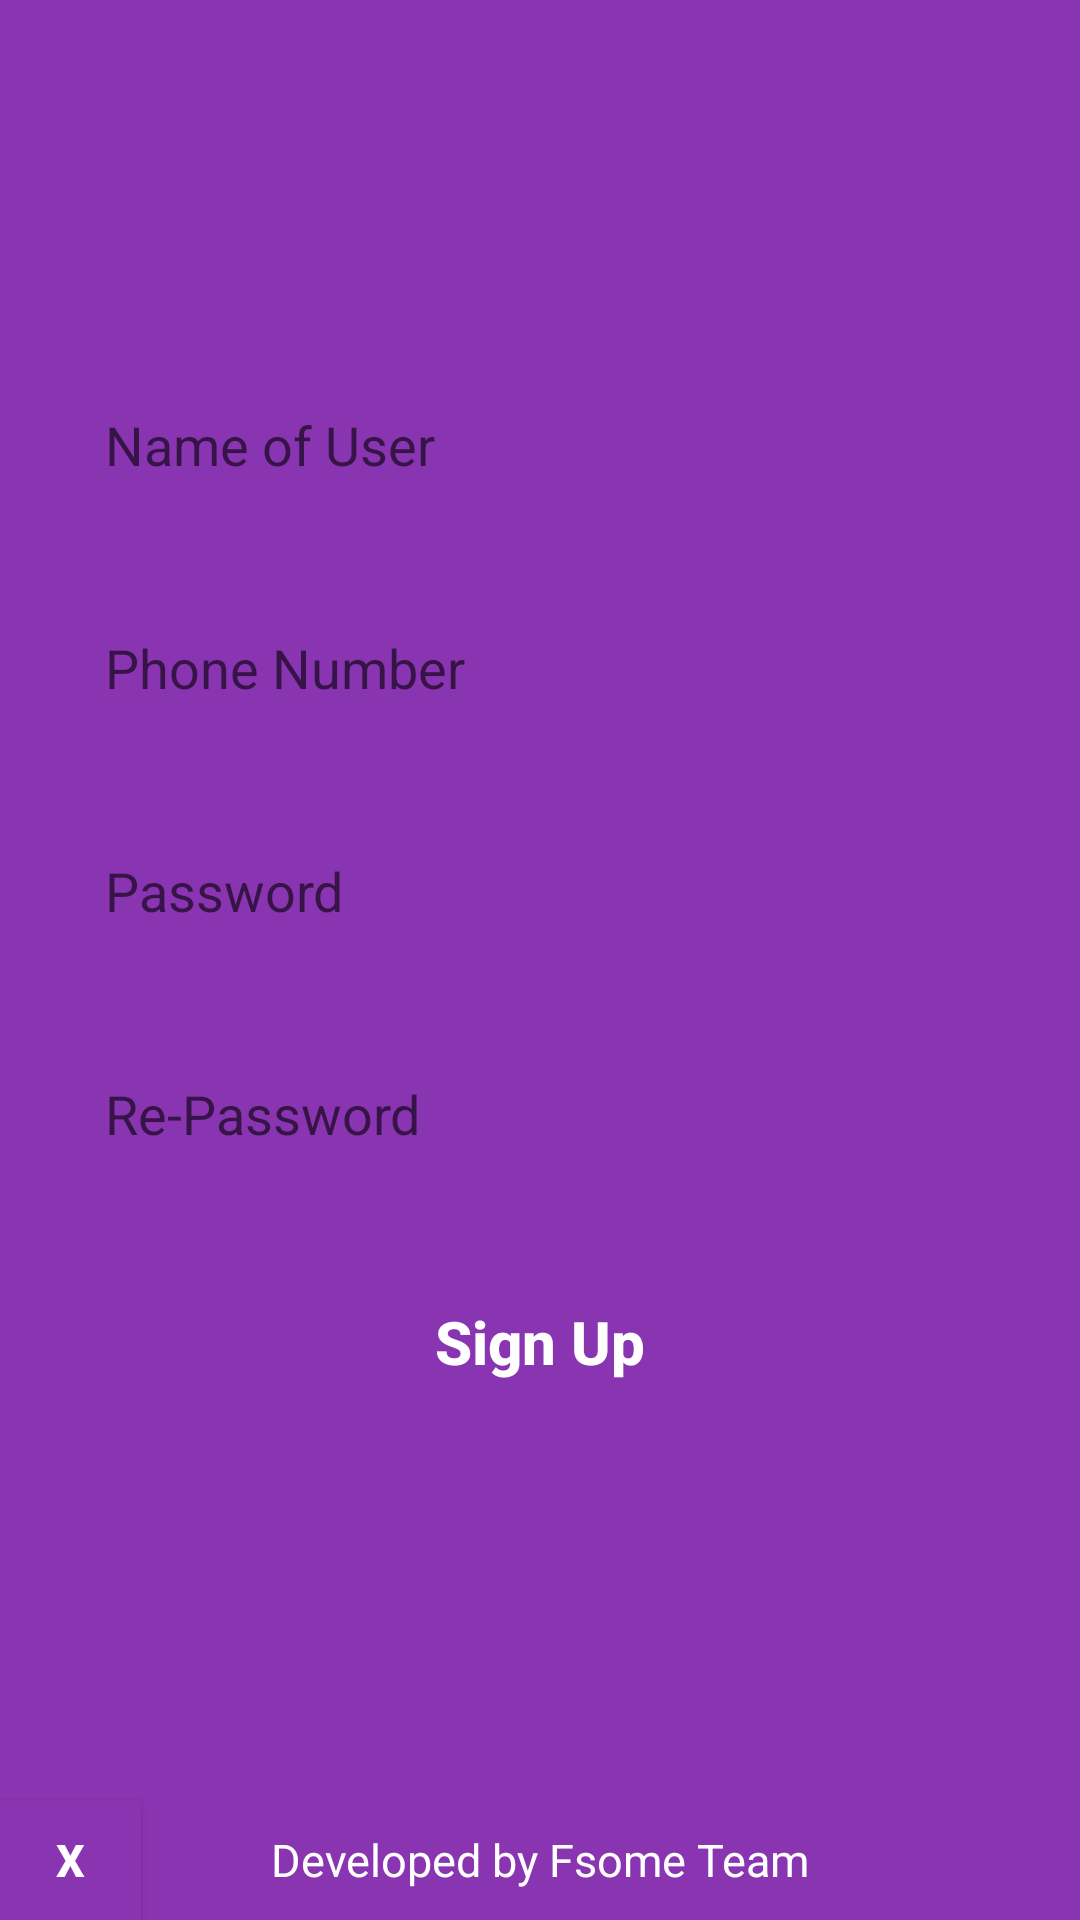

Write the Android layout XML for this screen, with the resource values it uses.
<!-- AndroidManifest.xml: application theme AppTheme -->
<!-- res/layout/activity_sign_up.xml -->
<?xml version="1.0" encoding="utf-8"?>
<RelativeLayout xmlns:android="http://schemas.android.com/apk/res/android"
    xmlns:app="http://schemas.android.com/apk/res-auto"
    xmlns:tools="http://schemas.android.com/tools"
    android:id="@+id/activity_sign_up"
    android:layout_width="match_parent"
    android:layout_height="match_parent"
    android:orientation="vertical"
    android:background="@color/app_color"
    tools:context=".MainActivity">

    <ImageView
        android:id="@+id/imv_logo"
        android:layout_width="86dp"
        android:layout_height="86dp"
        android:layout_alignParentTop="true"
        android:layout_centerHorizontal="true"
        android:layout_marginTop="25dp"
        android:background="@drawable/logo" />

    <EditText
        android:id="@+id/edt_name"
        android:layout_below="@id/imv_logo"
        android:layout_marginLeft="@dimen/edt_magin_left"
        android:layout_marginRight="@dimen/edt_magin_right"
        android:layout_marginTop="@dimen/edt_magin_top"
        android:layout_marginBottom="@dimen/edt_magin_bottom"
        android:padding="@dimen/text_padding"
        android:layout_width="match_parent"
        android:layout_height="wrap_content"
        android:textColor="@color/black"
        android:background="@drawable/round_border"
        android:hint="Name of User"/>

    <EditText
        android:id="@+id/edt_email"
        android:layout_below="@id/edt_name"
        android:layout_marginLeft="@dimen/edt_magin_left"
        android:layout_marginRight="@dimen/edt_magin_right"
        android:layout_marginTop="@dimen/edt_magin_top"
        android:layout_marginBottom="@dimen/edt_magin_bottom"
        android:padding="@dimen/text_padding"
        android:layout_width="match_parent"
        android:layout_height="wrap_content"
        android:textColor="@color/black"
        android:background="@drawable/round_border"
        android:hint="@string/hint_phone"/>

    <EditText
        android:id="@+id/edt_pass"
        android:layout_below="@id/edt_email"
        android:layout_marginLeft="@dimen/edt_magin_left"
        android:layout_marginRight="@dimen/edt_magin_right"
        android:layout_marginTop="@dimen/edt_magin_top"
        android:layout_marginBottom="@dimen/edt_magin_bottom"
        android:padding="@dimen/text_padding"
        android:layout_width="match_parent"
        android:layout_height="wrap_content"
        android:textColor="@color/black"
        android:background="@drawable/round_border"
        android:hint="@string/hint_pass"/>


    <EditText
        android:id="@+id/edt_re_pass"
        android:layout_below="@id/edt_pass"
        android:layout_marginLeft="@dimen/edt_magin_left"
        android:layout_marginRight="@dimen/edt_magin_right"
        android:layout_marginTop="@dimen/edt_magin_top"
        android:layout_marginBottom="@dimen/edt_magin_bottom"
        android:padding="@dimen/text_padding"
        android:layout_width="match_parent"
        android:layout_height="wrap_content"
        android:textColor="@color/black"
        android:background="@drawable/round_border"
        android:hint="Re-Password"/>

    <Button
        android:id="@+id/btn_sign_up"
        android:layout_below="@id/edt_re_pass"
        android:layout_marginLeft="@dimen/edt_magin_left"
        android:layout_marginRight="@dimen/edt_magin_right"
        android:layout_marginTop="@dimen/edt_magin_top"
        android:layout_width="match_parent"
        android:layout_height="wrap_content"
        android:background="@drawable/round_border_btn"
        android:textColor="@color/white"
        android:text="Sign Up"
        android:textAllCaps="false"
        android:textSize="@dimen/text_size_large"
        android:textStyle="bold"/>

    <TextView
        android:id="@+id/text_about"
        android:layout_width="272dp"
        android:layout_height="wrap_content"
        android:layout_alignParentBottom="true"
        android:layout_centerHorizontal="true"
        android:gravity="center"
        android:padding="@dimen/text_padding"

        android:text="@string/about"
        android:textColor="@color/white"
        android:textSize="@dimen/text_size_small" />

    <Button
        android:id="@+id/btn_exit_app"
        android:layout_width="47dp"
        android:layout_height="40dp"

        android:layout_alignParentBottom="true"

        android:background="@color/app_color"
        android:text="x"
        android:textColor="@color/white"
        android:textSize="@dimen/text_size_small"
        android:textStyle="bold" />


</RelativeLayout>
<!-- resources referenced by this layout -->
<resources>
  <color name="app_color">#8934b1</color>
  <color name="black">#000000</color>
  <color name="white">#ffffff</color>
  <dimen name="edt_magin_bottom">15dp</dimen>
  <dimen name="edt_magin_left">25dp</dimen>
  <dimen name="edt_magin_right">25dp</dimen>
  <dimen name="edt_magin_top">15dp</dimen>
  <dimen name="text_padding">10dp</dimen>
  <dimen name="text_size_large">20sp</dimen>
  <dimen name="text_size_small">15sp</dimen>
  <string name="about">Developed by Fsome Team</string>
  <string name="hint_pass">Password</string>
  <string name="hint_phone">Phone Number</string>
  <style name="AppTheme" parent="Theme.AppCompat.Light.NoActionBar">
          
          <item name="colorPrimary">@color/colorPrimary</item>
          <item name="colorPrimaryDark">@color/colorPrimaryDark</item>
          <item name="colorAccent">@color/colorAccent</item>
      </style>
  <color name="colorPrimary">#8934b1</color>
  <color name="colorPrimaryDark">#261c1c</color>
  <color name="colorAccent">#FF4081</color>
      //addcolor:
</resources>
